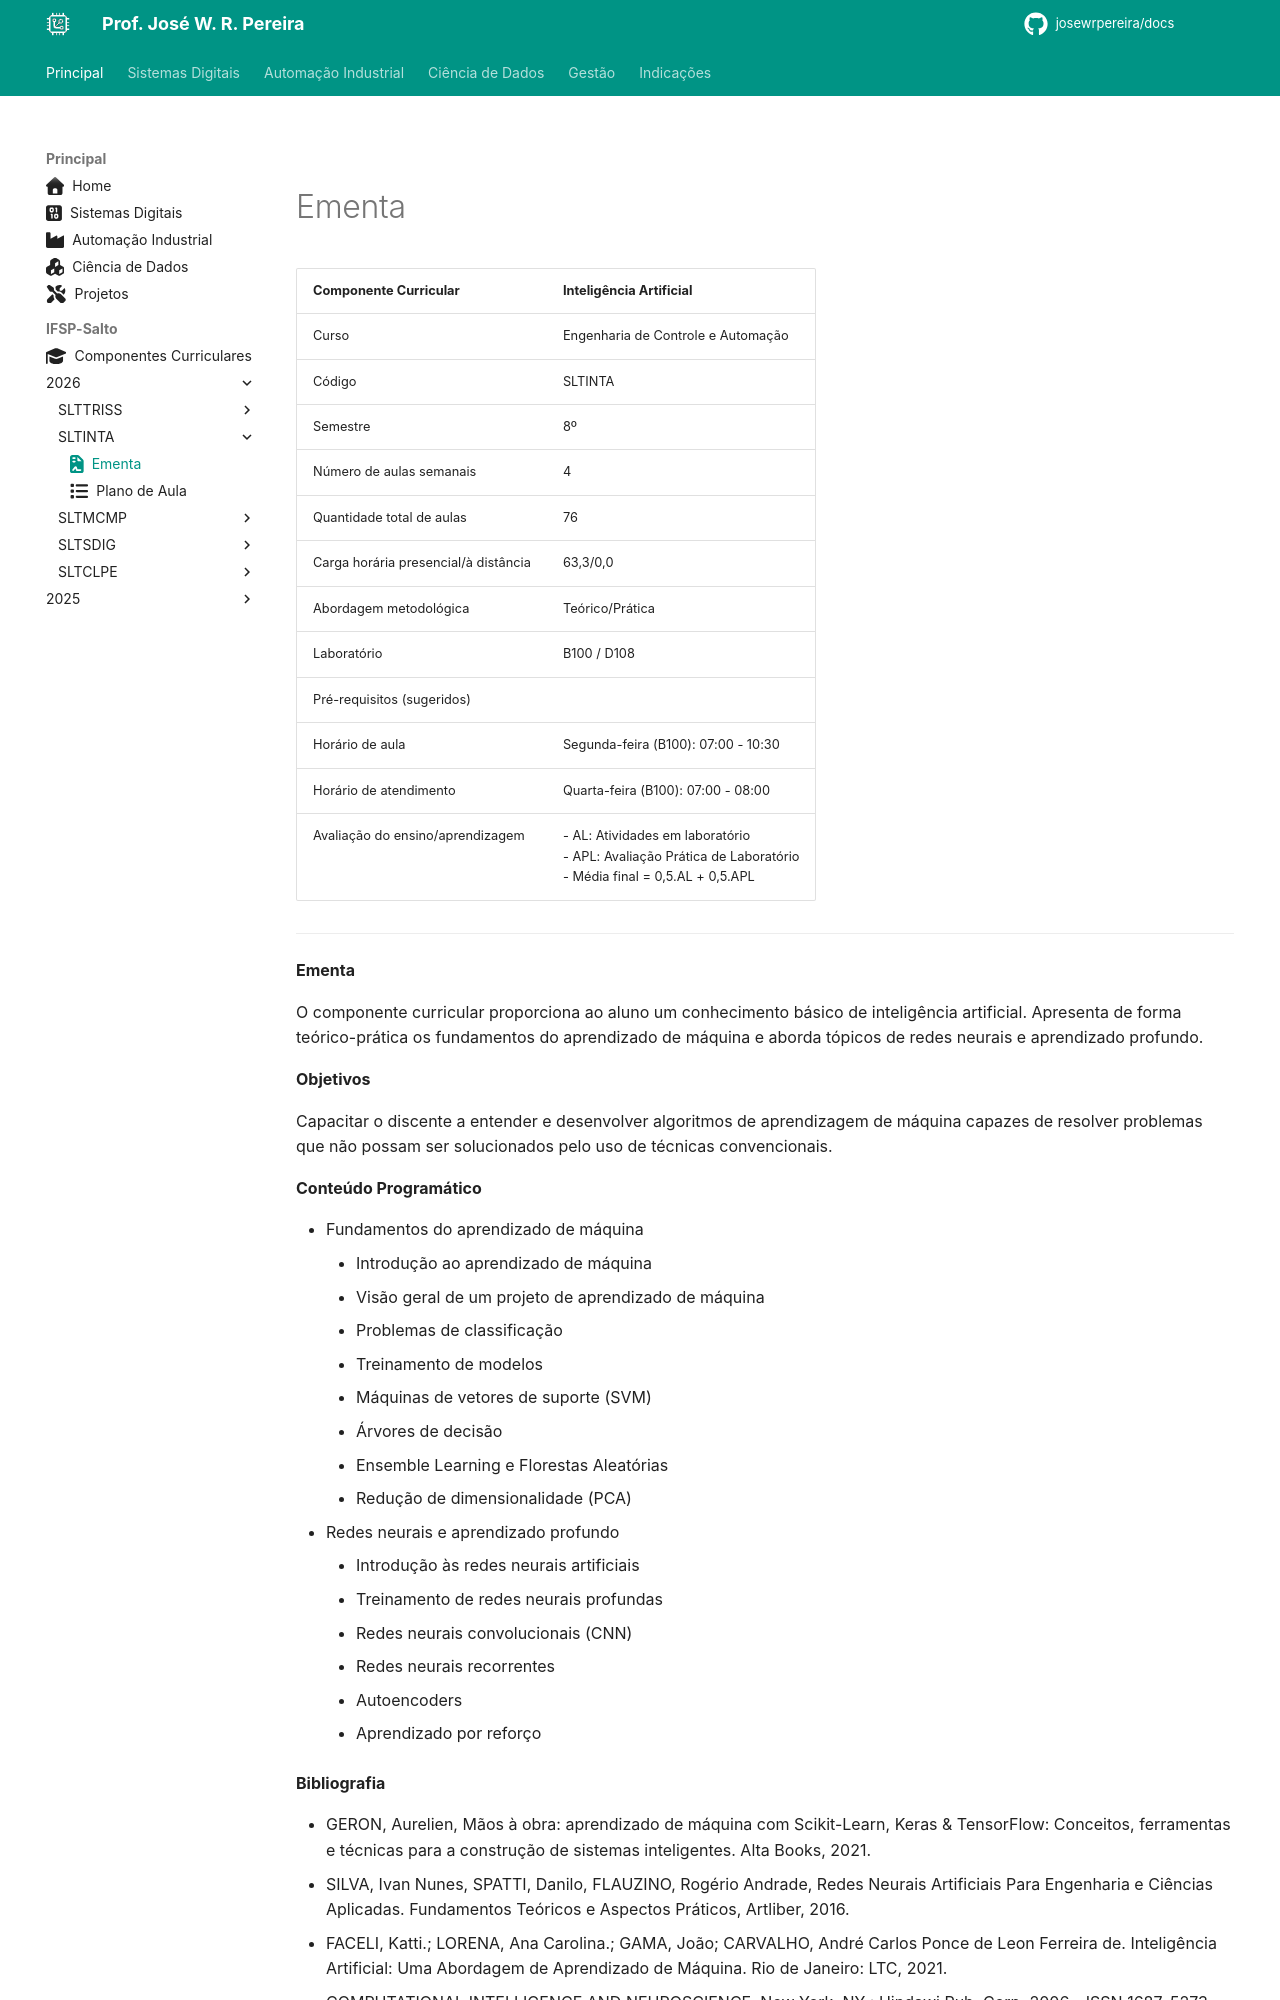

repository: JoseWRPereira/docs · page: ifsp-slt/dados/sltinta_ementa/index.html · generator: mkdocs

---
title: Ementa
icon: fontawesome/solid/file-contract
author:
 - José W. R. Pereira
tags:
 - Inteligência Artificial
 - SLTINTA
---

#

# Ementa

| Componente Curricular | Inteligência Artificial |
|:---|:---|
| Curso | Engenharia de Controle e Automação |
| Código | SLTINTA |
| Semestre | 8º |
| Número de aulas semanais | 4 |
| Quantidade total de aulas | 76 |
| Carga horária presencial/à distância | 63,3/0,0 |
| Abordagem metodológica | Teórico/Prática |
| Laboratório | B100 / D108 |
| Pré-requisitos (sugeridos) |  |
| Horário de aula | Segunda-feira (B100): 07:00 - 10:30 | 
| Horário de atendimento | Quarta-feira (B100): 07:00 - 08:00 |
| Avaliação do ensino/aprendizagem | - AL: Atividades em laboratório <br> - APL: Avaliação Prática de Laboratório <br> - Média final = 0,5.AL + 0,5.APL| 

---


**Ementa**

O componente curricular proporciona ao aluno um conhecimento básico de inteligência artificial.
Apresenta de forma teórico-prática os fundamentos do aprendizado de máquina e aborda tópicos de redes neurais e aprendizado profundo.

**Objetivos**

Capacitar o discente a entender e desenvolver algoritmos de aprendizagem de máquina capazes de resolver problemas que não possam ser solucionados pelo uso de técnicas convencionais.


**Conteúdo Programático**

- Fundamentos do aprendizado de máquina
	- Introdução ao aprendizado de máquina
	- Visão geral de um projeto de aprendizado de máquina
	- Problemas de classificação
	- Treinamento de modelos
	- Máquinas de vetores de suporte (SVM)
	- Árvores de decisão
	- Ensemble Learning e Florestas Aleatórias
	- Redução de dimensionalidade (PCA)
- Redes neurais e aprendizado profundo
	- Introdução às redes neurais artificiais
	- Treinamento de redes neurais profundas
	- Redes neurais convolucionais (CNN)
	- Redes neurais recorrentes
	- Autoencoders
	- Aprendizado por reforço


**Bibliografia**
